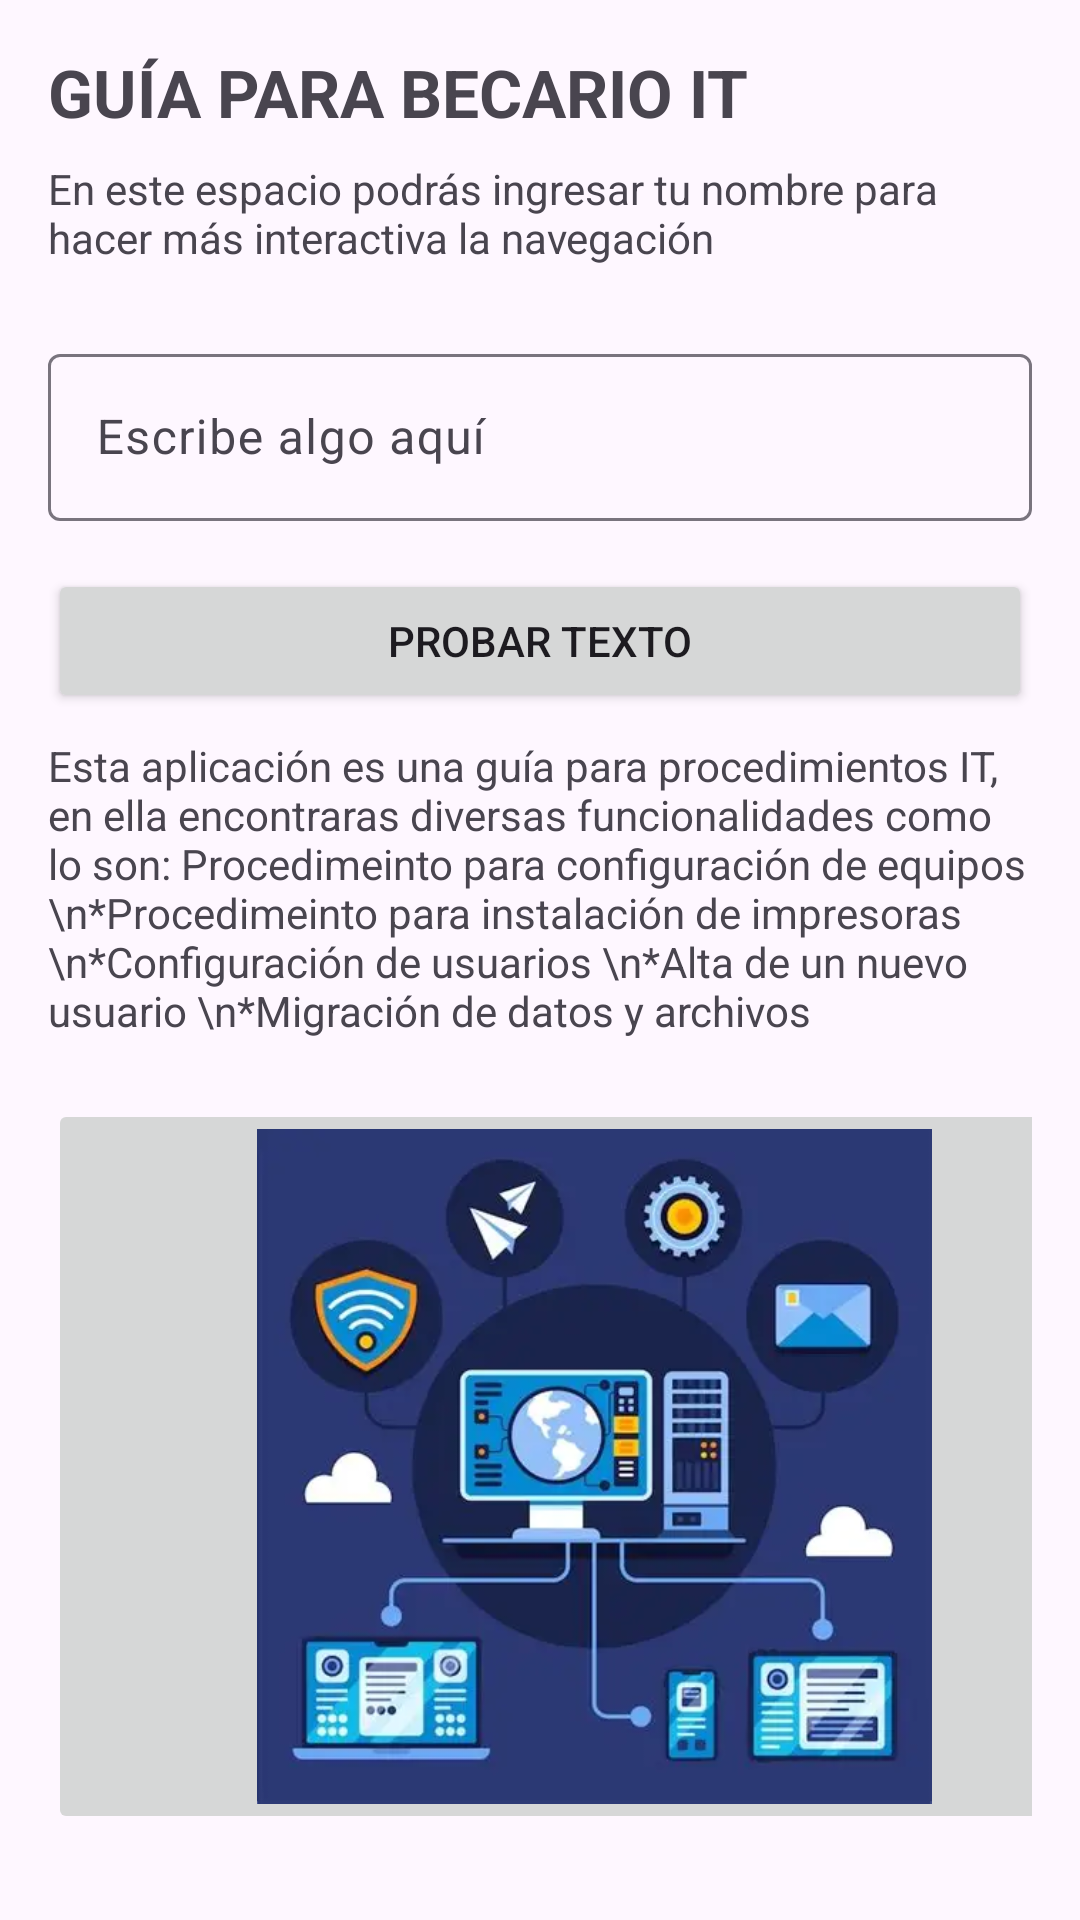

This screen was rendered from an Android layout file. Write that file and the resources it references.
<!-- AndroidManifest.xml: application theme Theme.Tarea1_Moviles -->
<!-- res/layout/fragment_text.xml -->
<?xml version="1.0" encoding="utf-8"?>
<LinearLayout xmlns:android="http://schemas.android.com/apk/res/android"
    android:layout_width="match_parent"
    android:layout_height="match_parent"
    android:orientation="vertical"
    android:padding="16dp">

    <TextView
        android:layout_width="wrap_content"
        android:layout_height="wrap_content"
        android:text="GUÍA PARA BECARIO IT"
        android:textSize="22sp"
        android:textStyle="bold"/>

    <TextView
        android:layout_width="match_parent"
        android:layout_height="wrap_content"
        android:layout_marginTop="8dp"
        android:text="En este espacio podrás ingresar tu nombre para hacer más interactiva la navegación"
        android:textSize="14sp" />

    <com.google.android.material.textfield.TextInputLayout
        android:layout_width="match_parent"
        android:layout_height="wrap_content"
        android:layout_marginTop="24dp"
        android:hint="Escribe algo aquí">

        <com.google.android.material.textfield.TextInputEditText
            android:id="@+id/et_demo"
            android:layout_width="match_parent"
            android:layout_height="wrap_content" />
    </com.google.android.material.textfield.TextInputLayout>

    <Button
        android:id="@+id/btn_show_text"
        android:layout_width="match_parent"
        android:layout_height="wrap_content"
        android:layout_marginTop="16dp"
        android:text="Probar Texto" />



    <TextView
        android:layout_width="match_parent"
        android:layout_height="wrap_content"
        android:layout_marginTop="8dp"
        android:text="Esta aplicación es una guía para procedimientos IT, en ella encontraras diversas
funcionalidades como lo son: Procedimeinto para configuración de equipos
\n*Procedimeinto para instalación de impresoras
\n*Configuración de usuarios
\n*Alta de un nuevo usuario
\n*Migración de datos y archivos"
        android:textSize="14sp" />

    <ImageButton
        android:id="@+id/btn_image"
        android:layout_width="364dp"
        android:layout_height="245dp"
        android:layout_marginTop="20dp"
        android:scaleType="fitCenter"
        android:src="@drawable/image_it" />
    <Button
        android:id="@+id/btn_next_interface"
        style="@style/Widget.Material3.Button.TonalButton"
        android:layout_width="match_parent"
        android:layout_height="wrap_content"
        android:layout_marginTop="24dp"
        android:text="Continuar a Procedimientos"
        android:textColor="@color/it_primary" />


</LinearLayout>
<!-- resources referenced by this layout -->
<resources>
  <color name="it_primary">#0D47A1</color>
  <!-- drawable image_it: webp bitmap (drawable, 13326 bytes) -->
  <style name="Theme.Tarea1_Moviles" parent="Base.Theme.Tarea1_Moviles" />
  <style name="Base.Theme.Tarea1_Moviles" parent="Theme.Material3.DayNight.NoActionBar">
          
          
      </style>
</resources>
